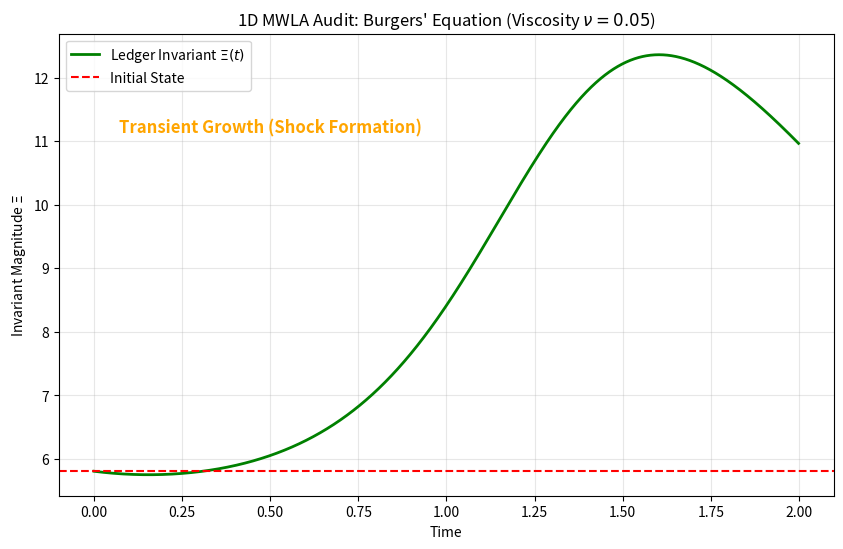

The script that saved this image:
import numpy as np
import matplotlib.pyplot as plt
import csv

def run_mwla_test():
    # --- 1. Setup Grid and Parameters ---
    nx = 256            # Number of grid points
    L = 2.0 * np.pi     # Domain length
    dx = L / nx
    nu = 0.05           # CHANGED: 0.05 allows shock formation (transient growth)
    dt = 0.001          # Time step
    T_final = 2.0       # Final time
    
    x = np.linspace(0, L, nx, endpoint=False)
    
    # Initial Condition: A sine wave
    u = np.sin(x)
    
    # Storage for the MWLA Invariant
    history_Xi = []
    history_time = []
    
    # --- 2. The Solver Loop ---
    u_hat = np.fft.fft(u)
    k = 2 * np.pi * np.fft.fftfreq(nx, d=L/nx)
    
    steps = int(T_final / dt)
    
    print(f"Running MWLA Audit on Burgers' Equation for {steps} steps...")
    
    for n in range(steps):
        # Derivatives in Fourier space
        u_x_hat = 1j * k * u_hat
        u_xx_hat = -k**2 * u_hat
        
        # 2a. Calculate Standard Derivatives (Real Space)
        u_curr = np.fft.ifft(u_hat).real
        u_x = np.fft.ifft(u_x_hat).real
        u_xx = np.fft.ifft(u_xx_hat).real
        
        # 2b. Compute MWLA "Ledger" Entries
        # E2 (Gradient Energy) ~ Integral |grad u|^2
        E2 = np.sum(u_x**2) * dx
        
        # E3 (L3 Norm) ~ Integral |u|^3
        E3 = np.sum(np.abs(u_curr)**3) * dx
        
        # 2c. Update Step (Simple Euler for demo)
        nonlinear = u_curr * u_x
        diffusion = nu * u_xx
        rhs = -nonlinear + diffusion
        
        u_new = u_curr + dt * rhs
        
        # MWLA Invariant Xi(t) = E2 + E3
        Xi = E2 + E3
        
        history_Xi.append(Xi)
        history_time.append(n * dt)
        
        # Update state
        u_hat = np.fft.fft(u_new)

    # --- 3. Save Data to CSV ---
    csv_filename = "mwla_1d_data.csv"
    print(f"Saving data to {csv_filename}...")
    with open(csv_filename, 'w', newline='') as f:
        writer = csv.writer(f)
        writer.writerow(["time", "Xi"])
        for t, val in zip(history_time, history_Xi):
            writer.writerow([t, val])
    
    # --- 4. Generate and Save Plot ---
    png_filename = "1DburgerMWLA.png"
    plt.figure(figsize=(10, 6))
    plt.plot(history_time, history_Xi, label=r'Ledger Invariant $\Xi(t)$', color='green', linewidth=2)
    plt.title(f"1D MWLA Audit: Burgers' Equation (Viscosity $\\nu={nu}$)")
    plt.xlabel("Time")
    plt.ylabel(r"Invariant Magnitude $\Xi$")
    plt.axhline(y=history_Xi[0], color='r', linestyle='--', label="Initial State")
    plt.grid(True, alpha=0.3)
    plt.legend()
    
    # Interpret Results for the Graph text
    if max(history_Xi) > history_Xi[0]:
        plt.text(0.5, max(history_Xi)*0.9, "Transient Growth (Shock Formation)", fontsize=12, color='orange', fontweight='bold', ha='center')
    
    plt.savefig(png_filename)
    print(f"Graph saved as {png_filename}")
    plt.show()

if __name__ == "__main__":
    run_mwla_test()
